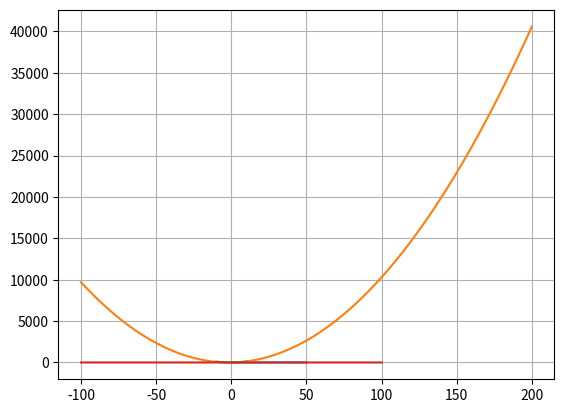

The script that saved this image:
# TASK 4
# Write a plt_fct function that plots any function taking x as a parameter.
# Its arguments must match the following example.

# import matplotlib.pyplot as plt
from matplotlib import pyplot as plt
import math
import numpy as np

def f(x):
    return x **2 + x *3 + 2


def plot_fct ( f,x_min,x_max ) :
    x = np.linspace(x_min, x_max, 100)
    y = []

    for i in range(len(x)):
        y.append(f(x[i]))

    plt.plot(x,y)
    plt.grid(True)
    plt.show()
    

plot_fct ( math.sin , 0 , 50)
plot_fct (f , -100 , 200)
plot_fct ( lambda x : x **2 , -10 , 10)
plot_fct ( lambda x : 1/ x , -100 , 100)



